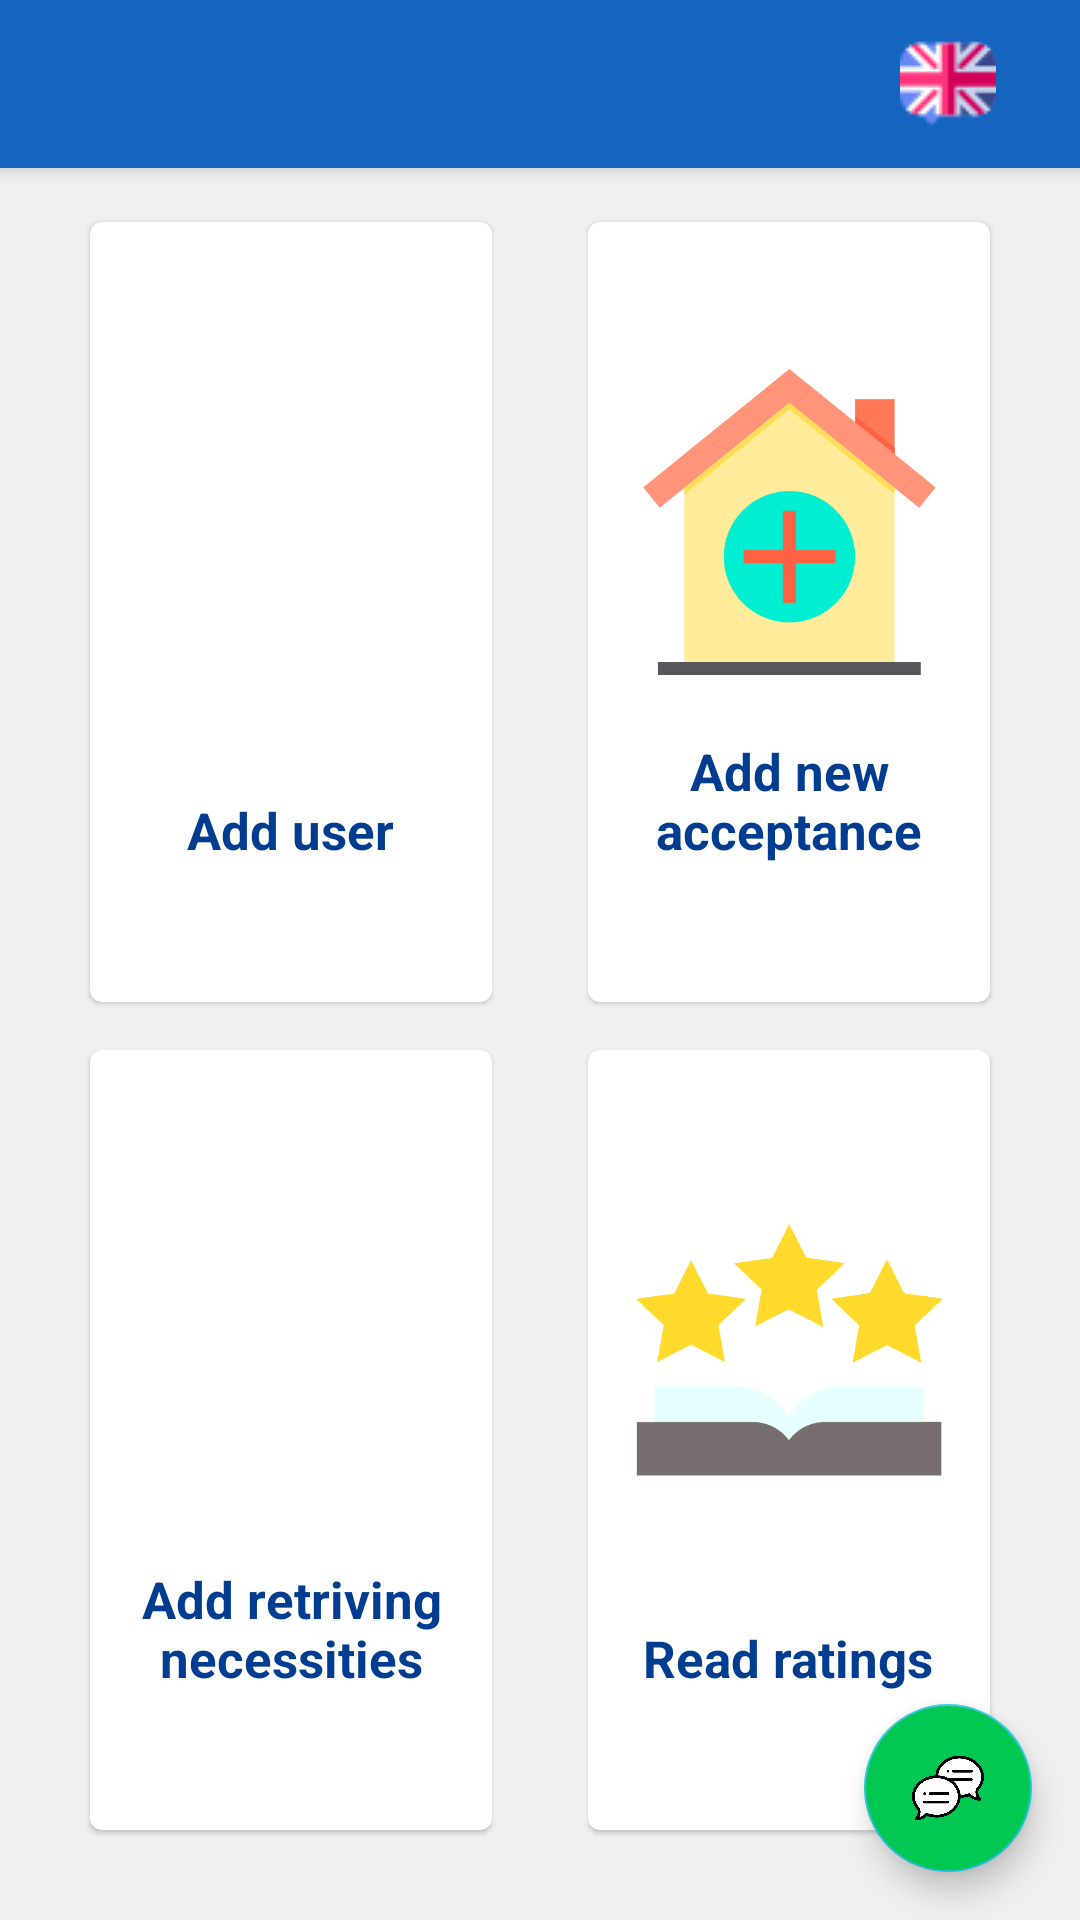

This screen was rendered from an Android layout file. Write that file and the resources it references.
<!-- AndroidManifest.xml: application theme AppTheme -->
<!-- res/layout/activity_admin.xml -->
<?xml version="1.0" encoding="utf-8"?>
<android.support.v4.widget.DrawerLayout xmlns:android="http://schemas.android.com/apk/res/android"
    xmlns:app="http://schemas.android.com/apk/res-auto"
    xmlns:tools="http://schemas.android.com/tools"
    android:id="@+id/drawer_layout"
    android:layout_width="match_parent"
    android:layout_height="match_parent"
    android:fitsSystemWindows="true"
    tools:context=".AdminActivity">


    <LinearLayout
        android:layout_width="match_parent"
        android:layout_height="match_parent"
        android:orientation="vertical">

        <android.support.v7.widget.Toolbar
            android:id="@+id/toolbar"
            android:layout_width="match_parent"
            android:layout_height="?attr/actionBarSize"
            android:background="@color/colorPrimary"
            android:elevation="4dp"
            android:theme="@style/ThemeOverlay.AppCompat.Dark.ActionBar"
            app:popupTheme="@style/ThemeOverlay.AppCompat.Light">

            <ImageButton
                android:id="@+id/imgBtnLanguage"
                android:layout_width="wrap_content"
                android:layout_height="wrap_content"
                android:layout_gravity="right"
                android:background="@android:color/transparent"
                android:paddingRight="28dp"
                app:srcCompat="@drawable/lang" />

        </android.support.v7.widget.Toolbar>

        <FrameLayout
            android:id="@+id/fragment_container"
            android:layout_width="match_parent"
            android:layout_height="match_parent" />

    </LinearLayout>


    <GridLayout
        android:id="@+id/gridAdminLayout"
        android:rowCount="2"
        android:columnCount="2"
        android:padding="14dp"
        android:layout_weight="8"
        android:layout_height="0dp"
        android:layout_width="match_parent"
        android:alignmentMode="alignMargins"
        android:layout_marginTop="0dp"
        android:columnOrderPreserved="false">

        

        <android.support.v7.widget.CardView
            android:id="@+id/card_addUser"
            android:layout_width="0dp"
            android:layout_height="0dp"
            android:layout_rowWeight="1"
            android:layout_columnWeight="1"
            android:layout_marginLeft="16dp"
            android:layout_marginTop="60dp"
            android:layout_marginRight="16dp"
            android:layout_marginBottom="16dp"
            android:background="@color/colorPrimary"
            android:stateListAnimator="@animator/selector_rais"
            app:cardCornerRadius="4dp"
            app:cardElevation="1dp">

            <RelativeLayout
                android:layout_margin="16dp"
                android:layout_width="wrap_content"
                android:layout_height="wrap_content"
                android:layout_gravity="center_horizontal|center_vertical"
                android:orientation="vertical">

                <ImageView
                    android:id="@+id/image_newUser"
                    android:src="@drawable/adduser"
                    android:layout_width="match_parent"
                    android:layout_height="168dp"
                    android:contentDescription="@string/addUser"/>

                <TextView
                    android:text="@string/addUser"
                    android:textStyle="bold"
                    android:textAlignment="center"
                    android:layout_width="wrap_content"
                    android:layout_height="wrap_content"
                    android:layout_centerHorizontal="true"
                    android:layout_alignParentBottom="true"
                    android:layout_gravity="center_horizontal"
                    android:paddingBottom="30dp"/>

            </RelativeLayout>
        </android.support.v7.widget.CardView>

        

        <android.support.v7.widget.CardView
            android:id="@+id/card_addAcceptance"
            android:layout_width="0dp"
            android:layout_height="0dp"
            android:layout_rowWeight="1"
            android:layout_columnWeight="1"
            android:layout_marginLeft="16dp"
            android:layout_marginTop="60dp"
            android:layout_marginRight="16dp"
            android:layout_marginBottom="16dp"
            android:stateListAnimator="@animator/selector_rais"
            app:cardCornerRadius="4dp"
            app:cardElevation="1dp">

            <RelativeLayout
                android:background="#FFFFFF"
                android:layout_margin="16dp"
                android:layout_width="wrap_content"
                android:layout_height="wrap_content"
                android:layout_gravity="center_horizontal|center_vertical"
                android:orientation="vertical">

                <ImageView
                    android:id="@+id/image_addAcceptance"
                    android:layout_width="match_parent"
                    android:layout_height="168dp"
                    android:src="@drawable/addacceptance"
                    android:contentDescription="@string/addAcceptance"/>

                <TextView
                    android:text="@string/addAcceptance"
                    android:textStyle="bold"
                    android:textAlignment="center"
                    android:layout_width="wrap_content"
                    android:layout_height="wrap_content"
                    android:layout_centerHorizontal="true"
                    android:layout_alignParentBottom="true"
                    android:layout_gravity="center_horizontal"
                    android:paddingBottom="30dp"/>
            </RelativeLayout>

        </android.support.v7.widget.CardView>

        

        <android.support.v7.widget.CardView
            android:id="@+id/card_addFood"
            android:layout_width="0dp"
            android:layout_height="0dp"
            android:layout_rowWeight="1"
            android:layout_columnWeight="1"
            android:layout_marginLeft="16dp"
            android:layout_marginRight="16dp"
            android:layout_marginBottom="16dp"
            android:stateListAnimator="@animator/selector_rais"
            app:cardCornerRadius="4dp"
            app:cardElevation="1dp">

            <RelativeLayout
                android:background="#FFFFFF"
                android:layout_margin="16dp"
                android:layout_width="wrap_content"
                android:layout_height="wrap_content"
                android:layout_gravity="center_horizontal|center_vertical"
                android:orientation="vertical">

                <ImageView
                    android:id="@+id/image_addFood"
                    android:layout_width="wrap_content"
                    android:layout_height="168dp"
                    android:src="@drawable/addfood"
                    android:contentDescription="@string/addFood"/>

                <TextView
                    android:text="@string/addFood"
                    android:textStyle="bold"
                    android:textAlignment="center"
                    android:layout_width="wrap_content"
                    android:layout_height="wrap_content"
                    android:layout_centerHorizontal="true"
                    android:layout_alignParentBottom="true"
                    android:layout_gravity="center_horizontal"
                    android:paddingBottom="30dp"/>

            </RelativeLayout>

        </android.support.v7.widget.CardView>

        

        <android.support.v7.widget.CardView
            android:id="@+id/card_readRatings"
            android:layout_width="0dp"
            android:layout_height="0dp"
            android:layout_rowWeight="1"
            android:layout_columnWeight="1"
            android:layout_marginLeft="16dp"
            android:layout_marginRight="16dp"
            android:layout_marginBottom="16dp"
            android:stateListAnimator="@animator/selector_rais"
            app:cardCornerRadius="4dp"
            app:cardElevation="1dp">

            <RelativeLayout
                android:background="#FFFFFF"
                android:layout_margin="16dp"
                android:layout_width="wrap_content"
                android:layout_height="wrap_content"
                android:layout_gravity="center_horizontal|center_vertical"
                android:orientation="vertical">

                <ImageView
                    android:id="@+id/image_readRatings"
                    android:layout_width="wrap_content"
                    android:layout_height="168dp"
                    android:src="@drawable/readratings"
                    android:contentDescription="@string/readRatings"/>

                <TextView
                    android:text="@string/readRatings"
                    android:textStyle="bold"
                    android:textAlignment="center"
                    android:layout_width="wrap_content"
                    android:layout_height="wrap_content"
                    android:layout_centerHorizontal="true"
                    android:layout_alignParentBottom="true"
                    android:layout_gravity="center_horizontal"
                    android:paddingBottom="30dp"/>

            </RelativeLayout>

        </android.support.v7.widget.CardView>

    </GridLayout>

    <RelativeLayout
        android:layout_width="wrap_content"
        android:layout_height="wrap_content">

        <android.support.design.widget.FloatingActionButton
            android:id="@+id/chatBtn"
            android:layout_width="wrap_content"
            android:layout_height="wrap_content"
            android:layout_gravity="end|bottom"
            android:layout_alignParentBottom="true"
            android:layout_alignParentEnd="true"
            android:layout_alignParentRight="true"
            android:backgroundTint="@color/floatingbutton"
            android:src="@drawable/messenger"
            android:layout_margin="16dp" />

    </RelativeLayout>
    <android.support.design.widget.NavigationView
        android:id="@+id/nav_view"
        android:layout_width="wrap_content"
        android:layout_height="match_parent"
        android:layout_gravity="start"
        app:headerLayout="@layout/nav_header"
        app:menu="@menu/drawer_menu" />

</android.support.v4.widget.DrawerLayout>
<!-- res/layout/nav_header.xml (included above) -->
<?xml version="1.0" encoding="utf-8"?>
<LinearLayout xmlns:android="http://schemas.android.com/apk/res/android"
    android:layout_width="match_parent"
    android:layout_height="176dp"
    android:layout_gravity="bottom"
    android:background="@color/colorAccent"
    android:orientation="horizontal"
    android:padding="16dp"
    android:theme="@style/ThemeOverlay.AppCompat.Dark">

    <ImageView
        android:layout_width="114dp"
        android:layout_height="64dp"
        android:layout_marginTop="50dp"
        android:paddingRight="30dp"
        android:src="@drawable/asilapp" />

    <TextView
        android:layout_width="wrap_content"
        android:layout_height="33dp"
        android:layout_marginTop="70dp"
        android:paddingRight="30dp"
        android:text="@string/app_name"
        android:textAppearance="@style/TextAppearance.AppCompat.Body1"
        android:textColor="@color/common_google_signin_btn_text_dark_default"
        android:textSize="@dimen/titleTextSize" />


</LinearLayout>
<!-- resources referenced by this layout -->
<resources>
  <color name="colorAccent">#26c6da</color>
  <color name="colorPrimary">#1565c0</color>
  <color name="floatingbutton">#00c853</color>
  <dimen name="titleTextSize">24dp</dimen>
  <!-- drawable addacceptance: png bitmap (drawable, 19362 bytes) -->
  <!-- drawable asilapp: png bitmap (drawable, 35389 bytes) -->
  <!-- drawable lang: png bitmap (drawable, 1493 bytes) -->
  <!-- drawable messenger: png bitmap (drawable, 27676 bytes) -->
  <!-- drawable readratings: png bitmap (drawable, 13301 bytes) -->
  <string name="addAcceptance">Add new acceptance</string>
  <string name="addFood">Add retriving necessities</string>
  <string name="addUser">Add user</string>
  <string name="app_name" translatable="false">asilApp</string>
  <string name="readRatings">Read ratings</string>
  <style name="AppTheme" parent="Theme.AppCompat.Light.NoActionBar">
          <item name="colorPrimary">@color/colorPrimary</item>
          <item name="colorPrimaryDark">@color/colorPrimaryDark</item>
          <item name="colorAccent">@color/colorAccent</item>
          <item name="colorButtonNormal">@color/colorPrimaryDark</item>
          <item name="android:textColor">@color/colorPrimaryDark</item>
          <item name="android:windowBackground">@color/window_background</item>
          <item name="android:textSize">17sp</item>
          <item name="android:editTextColor">#3E3E3E</item>
      </style>
  <color name="colorPrimaryDark">#003c8f</color>
  <color name="window_background">#F0F0F0</color>
</resources>
